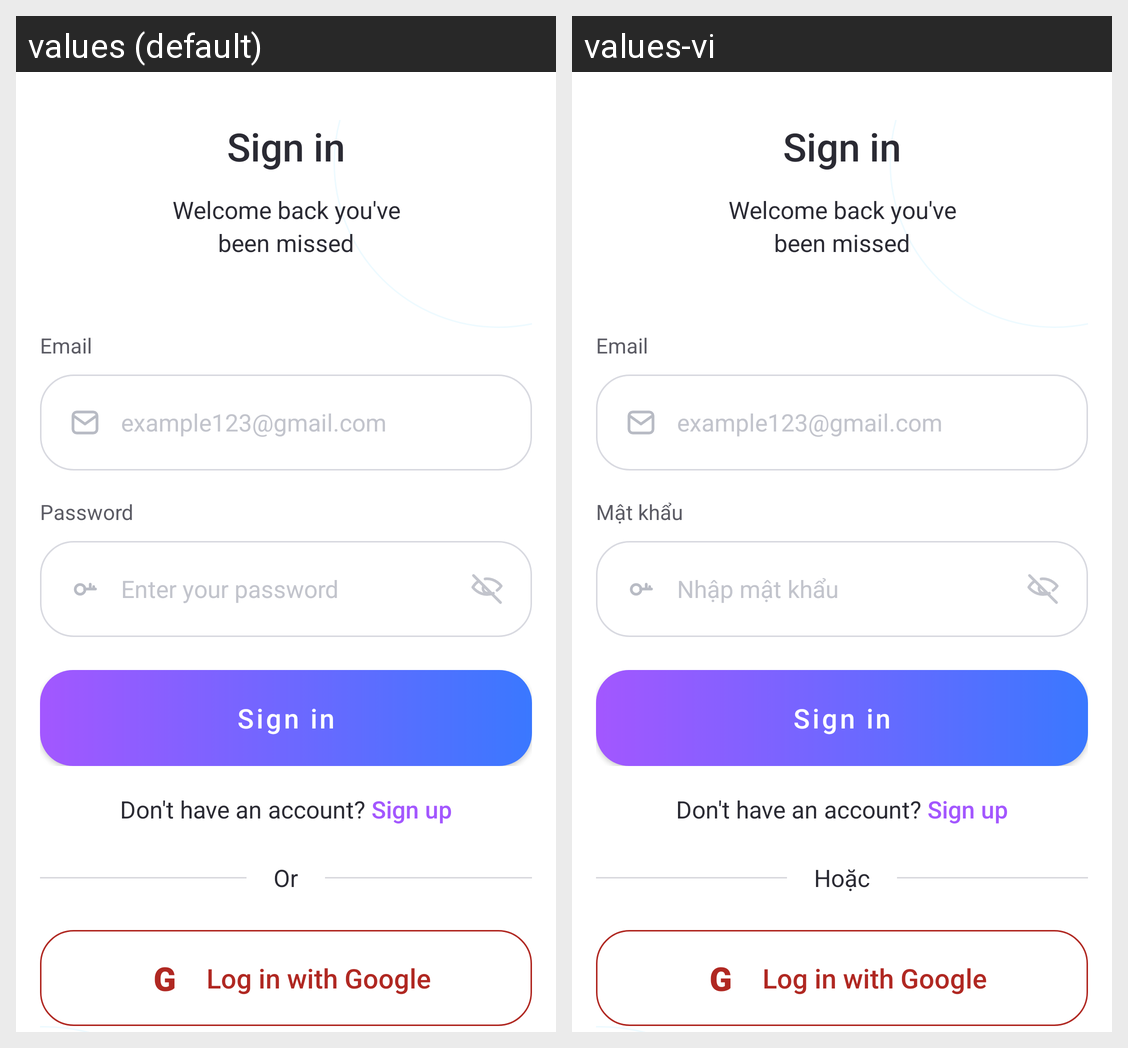

The same Android screen rendered under two of its app's locales, left to right. List the strings drawn on it with the default value and each locale's translation.
Android screen res/layout/activity_login.xml rendered under 2 locales, left to right: values (default), values-vi. Device: Nexus 5 (rendered at 1080×1920; each locale shown at half size, 540×960, under a caption strip naming it); theme Theme.FlashCard.
Strings drawn on this screen, with the default value and each locale's value (text and hints the layout hard-codes, and strings that could not be matched under every locale, appear in the picture but are not listed):

auth_email
  values: Email
  values-vi: Email

auth_email_hint
  values: example123@gmail.com
  values-vi: example123@gmail.com

auth_password
  values: Password
  values-vi: Mật khẩu

auth_password_hint
  values: Enter your password
  values-vi: Nhập mật khẩu

auth_or
  values: Or
  values-vi: Hoặc
